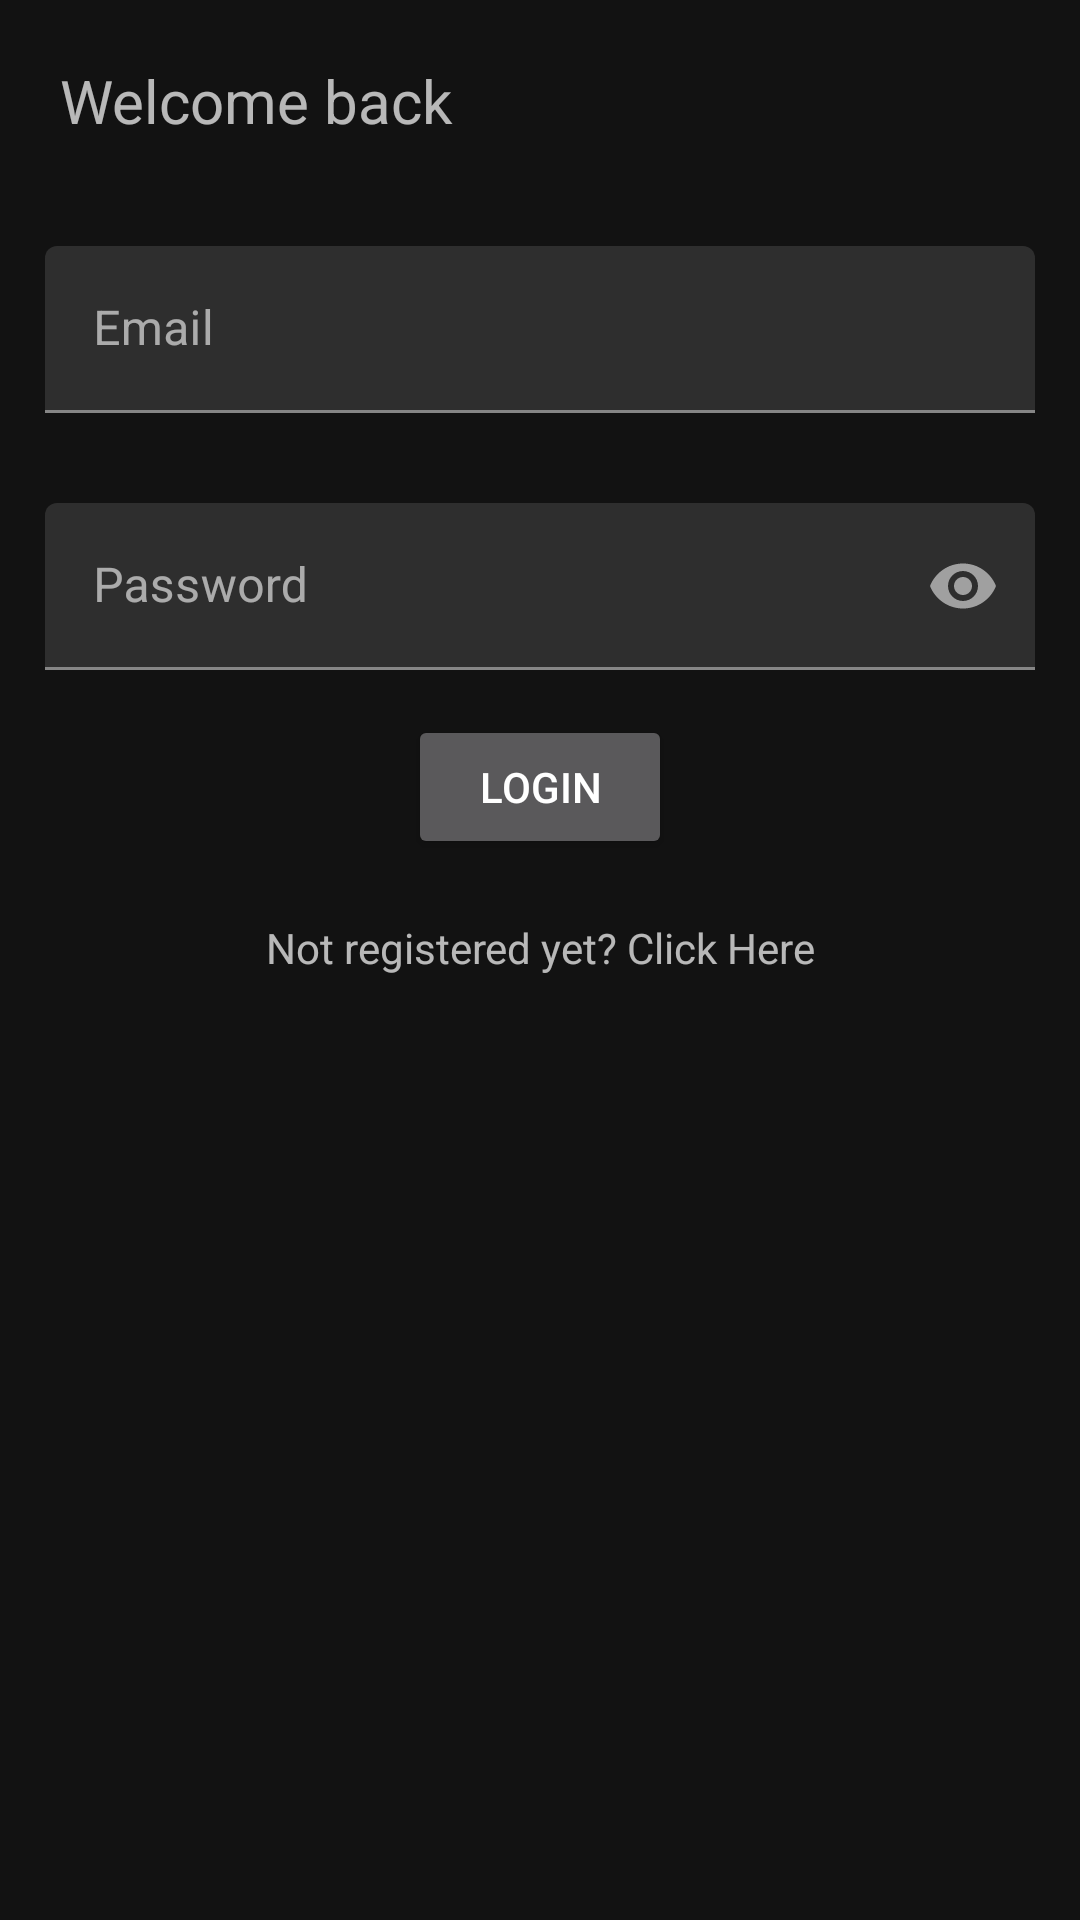

Reconstruct the res/layout file that produces this screen, plus the resources it refers to.
<!-- AndroidManifest.xml: application theme Theme.GestionStock -->
<!-- res/layout/activity_login.xml -->
<?xml version="1.0" encoding="utf-8"?>
<LinearLayout xmlns:android="http://schemas.android.com/apk/res/android"
    xmlns:app="http://schemas.android.com/apk/res-auto"
    xmlns:tools="http://schemas.android.com/tools"
    android:layout_width="match_parent"
    android:layout_height="wrap_content"
    android:orientation="vertical"
    android:layout_gravity="center"
    tools:context=".MainActivity">


    <TextView
        android:layout_width="match_parent"
        android:layout_height="wrap_content"
        android:text="Welcome back"
        android:textSize="20dp"
        android:layout_margin="20dp"
        ></TextView>
    <com.google.android.material.textfield.TextInputLayout
        android:id="@+id/et_email"
        android:layout_gravity="center"
        android:layout_width="match_parent"
        android:hint="Email"
        android:layout_height="wrap_content"
        android:layout_margin="10dp"
        android:padding="5dp">
        <com.google.android.material.textfield.TextInputEditText
            android:layout_width="match_parent"
            android:inputType="textEmailAddress"
            android:layout_height="wrap_content"
            />
    </com.google.android.material.textfield.TextInputLayout>
    <com.google.android.material.textfield.TextInputLayout
        android:id="@+id/et_password"
        android:layout_gravity="center"
        android:layout_width="match_parent"
        android:hint="Password"
        android:layout_height="wrap_content"
        android:layout_margin="10dp"
        app:passwordToggleEnabled="true"
        android:padding="5dp">
        <com.google.android.material.textfield.TextInputEditText
            android:layout_width="match_parent"
            android:inputType="textPassword"
            android:layout_height="wrap_content"
            />
    </com.google.android.material.textfield.TextInputLayout>
    <Button
        android:id="@+id/button_login"
        android:layout_width="wrap_content"
        android:text="Login"
        android:layout_gravity="center"
        android:layout_height="wrap_content"></Button>
    <TextView
        android:id="@+id/tv_register"
        android:layout_width="match_parent"
        android:layout_height="wrap_content"
        android:text="Not registered yet? Click Here"
        android:gravity="center"
        android:layout_marginTop="20dp"
        ></TextView>
</LinearLayout>
<!-- resources referenced by this layout -->
<resources>
  <style name="Theme.GestionStock" parent="Theme.MaterialComponents.NoActionBar">
          
          <item name="colorPrimary">@color/purple_500</item>
          <item name="colorPrimaryVariant">@color/purple_700</item>
          <item name="colorOnPrimary">@color/white</item>
          
          <item name="colorSecondary">@color/teal_200</item>
          <item name="colorSecondaryVariant">@color/teal_700</item>
          <item name="colorOnSecondary">@color/black</item>
          
          <item name="android:statusBarColor" tools:targetApi="l">?attr/colorPrimaryVariant</item>
          
      </style>
  <!-- not gathered from this repository: default colours our renderer supplied (Android Studio template values) -->
  <color name="purple_500">#FF6200EE</color>
  <color name="purple_700">#FF3700B3</color>
  <color name="teal_200">#FF03DAC5</color>
  <color name="teal_700">#FF018786</color>
  <color name="black">#FF000000</color>
  <color name="white">#FFFFFFFF</color>
</resources>
